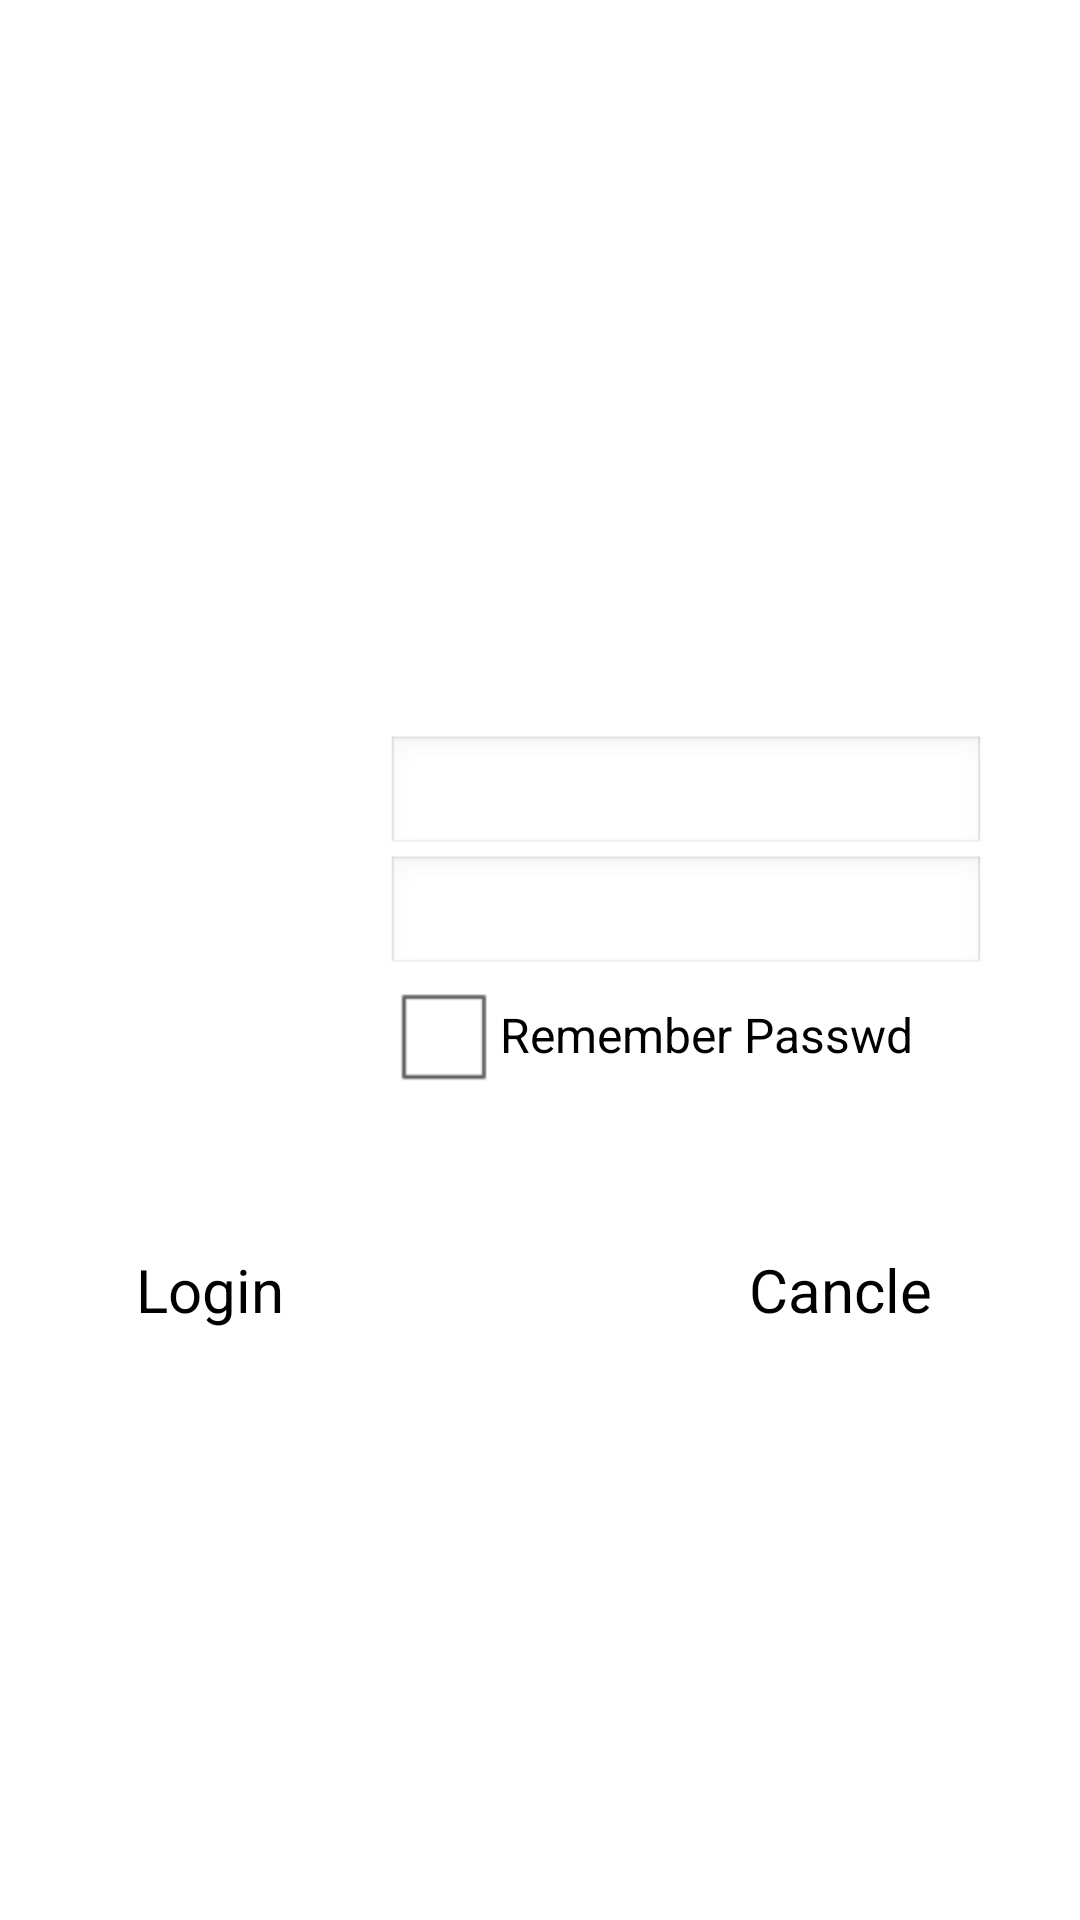

This screen was rendered from an Android layout file. Write that file and the resources it references.
<!-- AndroidManifest.xml: application theme AppTheme -->
<!-- res/layout/interface_login.xml -->
<?xml version="1.0" encoding="utf-8"?>
<LinearLayout xmlns:android="http://schemas.android.com/apk/res/android"
    android:layout_width="fill_parent"
    android:layout_height="fill_parent"
    android:gravity="center_vertical"
    android:background="@drawable/home_bk" 
    android:orientation="vertical" >

    <ImageView
        android:layout_width="fill_parent"
        android:layout_height="wrap_content"
        android:layout_marginTop="@dimen/d_welcome_setup_title_setup_context_margin"
        android:background="@drawable/horizontal_line" />

    <LinearLayout
        android:layout_width="wrap_content"
        android:layout_height="wrap_content"
        android:layout_gravity="center_horizontal"
        android:orientation="horizontal" >

        <LinearLayout
            android:layout_width="wrap_content"
            android:layout_height="wrap_content"
            android:layout_marginTop="@dimen/d_setup_margin_top"
            android:orientation="vertical" >

            <TextView
                android:layout_width="wrap_content"
                android:layout_height="@dimen/d_setup_edit_high"
                android:text="@string/str_admin_setup_username"
                android:textColor="@android:color/white"
                android:textSize="@dimen/d_welcome_setup_context"
                android:textStyle="bold" />

            <TextView
                android:layout_width="wrap_content"
                android:layout_height="@dimen/d_setup_edit_high"
                android:textColor="@android:color/white"
                android:text="@string/str_admin_setup_passwd"
                android:textSize="@dimen/d_welcome_setup_context"
                android:textStyle="bold" />
			    
        </LinearLayout>

        <LinearLayout
            android:layout_width="wrap_content"
            android:layout_height="wrap_content"
            android:layout_marginTop="@dimen/d_setup_margin_top"
            android:orientation="vertical" >

            <EditText
                android:id="@+id/e_login_username"
                android:layout_width="@dimen/d_setup_edit_width"
                android:layout_height="@dimen/d_setup_edit_high"
                android:inputType="textCapCharacters"
                android:singleLine="true" />

            <EditText
                android:id="@+id/e_login_passwd"
                android:layout_width="@dimen/d_setup_edit_width"
                android:layout_height="@dimen/d_setup_edit_high"
                android:inputType="textPassword"
                android:singleLine="true" />

             
            <CheckBox
                android:id="@+id/ck_login_remember"
                android:layout_width="@dimen/d_setup_edit_width"
                android:layout_height="@dimen/d_setup_edit_high"
                android:text="@string/str_remember_passwd" />
        </LinearLayout>
    </LinearLayout>

    <ImageView
        android:layout_width="fill_parent"
        android:layout_height="wrap_content"
        android:layout_marginTop="@dimen/d_welcome_setup_title_setup_context_margin"
        android:background="@drawable/horizontal_line" />

    <LinearLayout
        android:layout_width="wrap_content"
        android:layout_height="wrap_content"
        android:layout_gravity="center_horizontal"
        android:layout_marginTop="@dimen/d_setup_margin_top"
        android:orientation="horizontal" >

        <Button
            android:id="@+id/b_login_login"
            android:layout_width="@dimen/d_setup_next_width"
            android:layout_height="@dimen/d_setup_next_high"
            android:layout_gravity="left"
            android:layout_marginRight="@dimen/d_welcome_setup_margin_left"
            android:background="@drawable/button_background"
            android:gravity="center"
            android:text="@string/str_login"
            android:textSize="@dimen/d_welcome_setup_context" />

        <Button
            android:id="@+id/b_login_cancel"
            android:layout_width="@dimen/d_setup_next_width"
            android:layout_height="@dimen/d_setup_next_high"
            android:layout_gravity="right"
            android:layout_marginLeft="@dimen/d_setup_button_margin_left"
            android:layout_marginRight="@dimen/d_welcome_setup_margin_right"
            android:background="@drawable/button_background"
            android:gravity="center"
            android:text="@string/str_cancle"
            android:textSize="@dimen/d_welcome_setup_context" />
    </LinearLayout>

</LinearLayout>
<!-- resources referenced by this layout -->
<resources>
  <dimen name="d_setup_button_margin_left">100dp</dimen>
  <dimen name="d_setup_edit_high">40dp</dimen>
  <dimen name="d_setup_edit_width">200dp</dimen>
  <dimen name="d_setup_margin_top">20dp</dimen>
  <dimen name="d_setup_next_high">30dp</dimen>
  <dimen name="d_setup_next_width">100dp</dimen>
  <dimen name="d_welcome_setup_context">20dp</dimen>
  <dimen name="d_welcome_setup_margin_left">10dp</dimen>
  <dimen name="d_welcome_setup_margin_right">10dp</dimen>
  <dimen name="d_welcome_setup_title_setup_context_margin">30dp</dimen>
  <string name="str_admin_setup_passwd">"Passwd:"</string>
  <string name="str_admin_setup_username">"Username:"</string>
  <string name="str_cancle">"Cancle"</string>
  <string name="str_login">"Login"</string>
  <string name="str_remember_passwd">"Remember Passwd"</string>
  <string name="str_user_type">"UserType:"</string>
  <style name="AppTheme" parent="AppBaseTheme">
          
      </style>
  <style name="AppBaseTheme" parent="android:Theme.Light">
          
      </style>
</resources>
